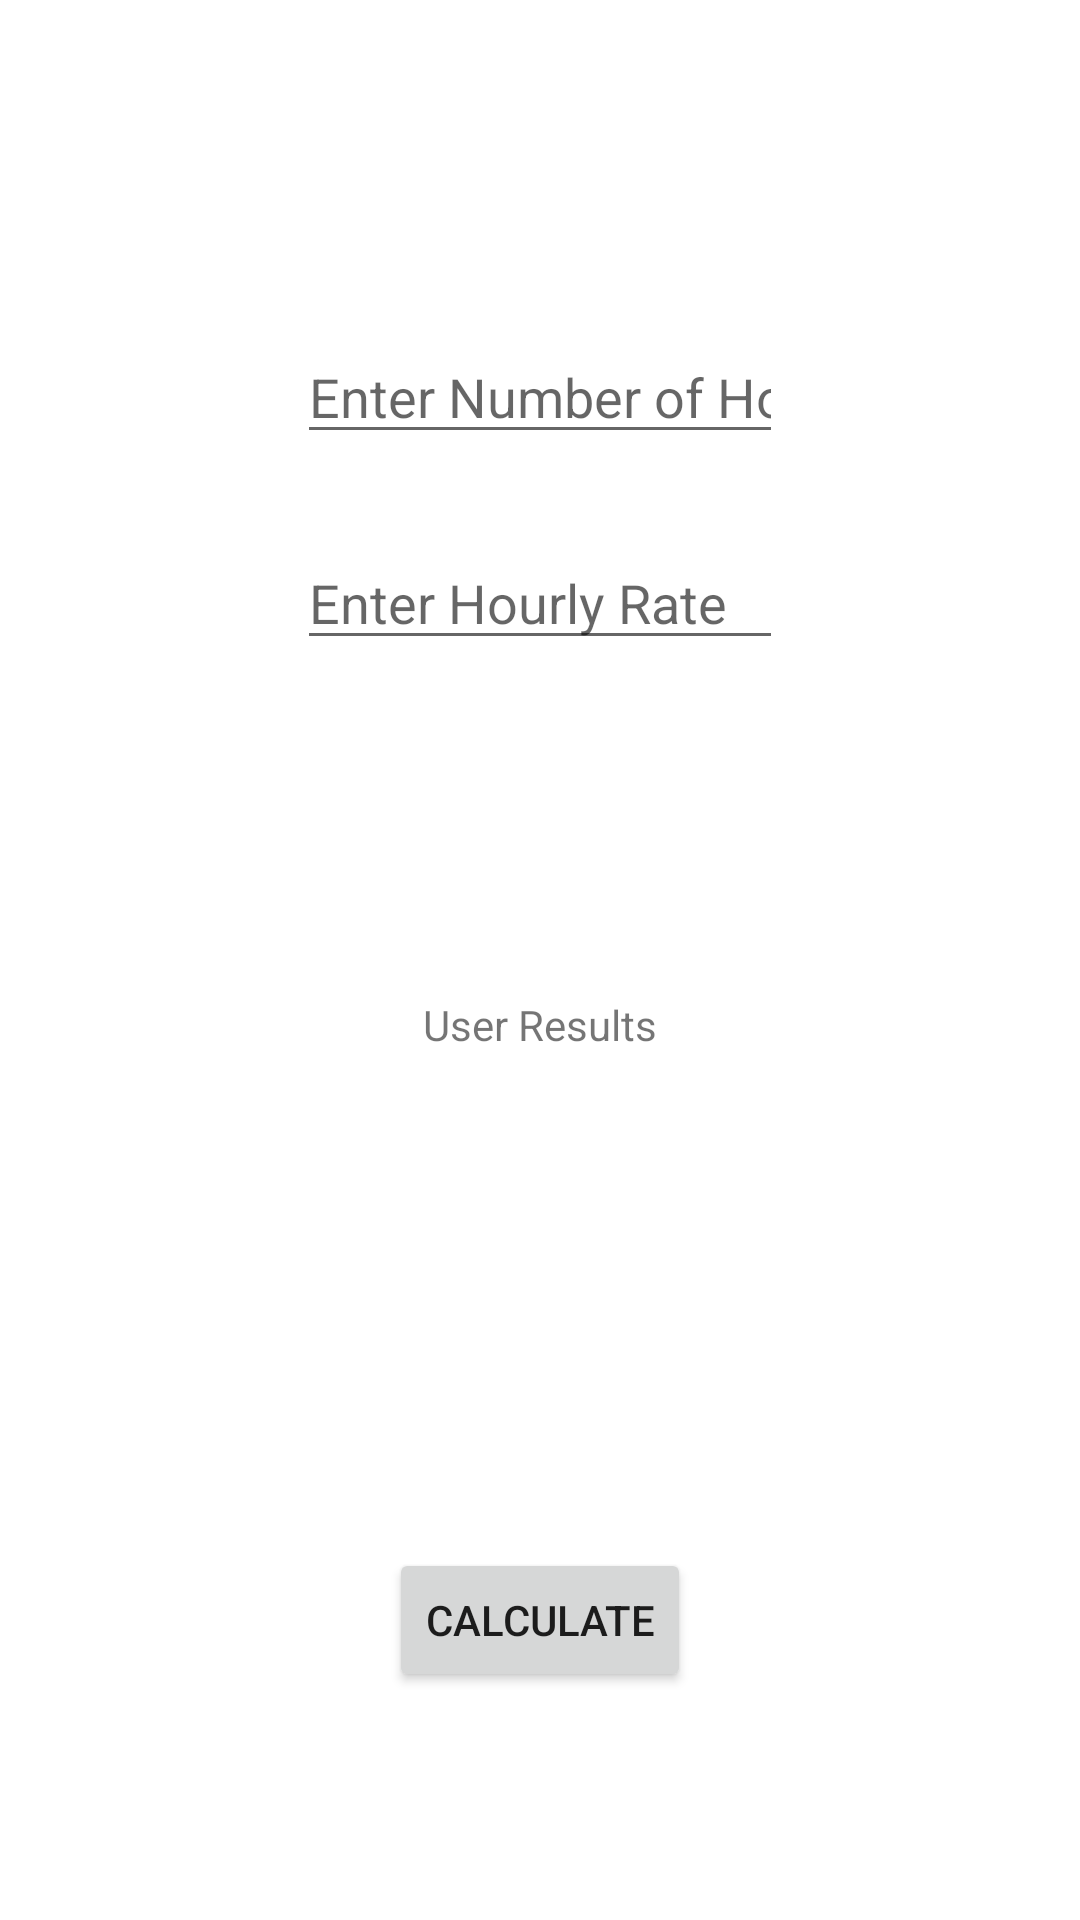

Write the Android layout XML for this screen, with the resource values it uses.
<!-- AndroidManifest.xml: application theme Theme.Assignment_01_MobileDevelopment -->
<!-- res/layout/activity_main.xml -->
<?xml version="1.0" encoding="utf-8"?>
<RelativeLayout xmlns:android="http://schemas.android.com/apk/res/android"
    xmlns:app="http://schemas.android.com/apk/res-auto"
    xmlns:tools="http://schemas.android.com/tools"
    android:layout_width="match_parent"
    android:layout_height="match_parent"
    tools:context=".MainActivity">

    <TextView
        android:id="@+id/output"
        android:layout_width="wrap_content"
        android:layout_height="wrap_content"
        android:layout_below="@id/hourRate"
        android:layout_centerInParent="true"
        android:layout_marginTop="2dp"
        android:text="User Results" />

    <Button
        android:id="@+id/submitButton"
        android:layout_width="wrap_content"
        android:layout_height="wrap_content"
        android:layout_below="@id/output"
        android:layout_marginTop="165dp"
        android:layout_centerHorizontal="true"
        android:text="Calculate" />

    <EditText
        android:id="@+id/numHours"
        android:layout_width="wrap_content"
        android:layout_height="wrap_content"
        android:layout_marginStart="99dp"
        android:layout_marginTop="110dp"
        android:layout_marginEnd="99dp"
        android:layout_marginBottom="110dp"
        android:ems="10"
        android:hint="Enter Number of Hours"
        android:inputType="text"/>

    <EditText
        android:id="@+id/hourRate"
        android:layout_width="wrap_content"
        android:layout_height="wrap_content"
        android:layout_below="@+id/numHours"
        android:layout_marginStart="99dp"
        android:layout_marginTop="-83dp"
        android:layout_marginEnd="99dp"
        android:layout_marginBottom="110dp"
        android:ems="10"
        android:hint="Enter Hourly Rate"
        android:inputType="text" />

</RelativeLayout>
<!-- resources referenced by this layout -->
<resources>
  <style name="Theme.Assignment_01_MobileDevelopment" parent="Theme.MaterialComponents.DayNight.DarkActionBar">
          
          <item name="colorPrimary">@color/purple_500</item>
          <item name="colorPrimaryVariant">@color/purple_700</item>
          <item name="colorOnPrimary">@color/white</item>
          
          <item name="colorSecondary">@color/teal_200</item>
          <item name="colorSecondaryVariant">@color/teal_700</item>
          <item name="colorOnSecondary">@color/black</item>
          
          <item name="android:statusBarColor" tools:targetApi="l">?attr/colorPrimaryVariant</item>
          
      </style>
  <!-- not gathered from this repository: default colours our renderer supplied (Android Studio template values) -->
  <color name="purple_500">#FF6200EE</color>
  <color name="purple_700">#FF3700B3</color>
  <color name="teal_200">#FF03DAC5</color>
  <color name="teal_700">#FF018786</color>
  <color name="black">#FF000000</color>
  <color name="white">#FFFFFFFF</color>
</resources>
